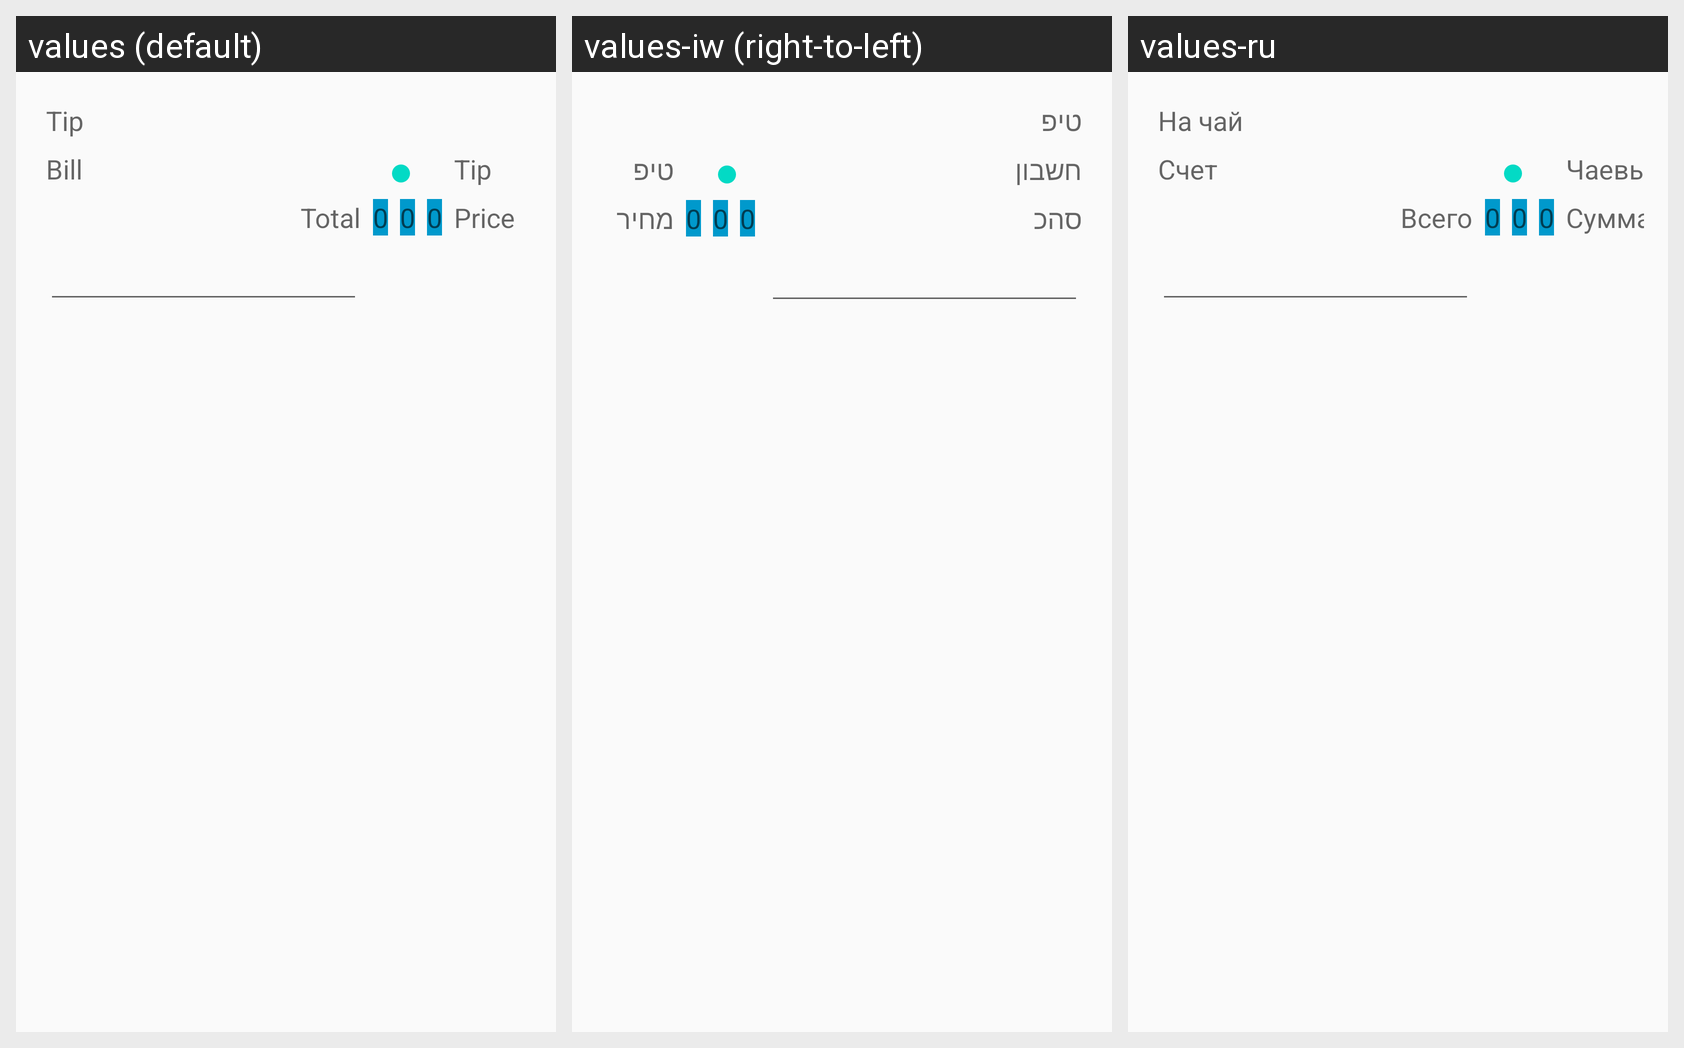

Locale-by-locale string values for the Android screen shown in this grid:
Android screen res/layout/fragment_ver.xml rendered under 3 locales, left to right: values (default), values-iw (right-to-left), values-ru. Device: Nexus 5 (rendered at 1080×1920; each locale shown at half size, 540×960, under a caption strip naming it); theme AppTheme.
Strings drawn on this screen, with the default value and each locale's value (text and hints the layout hard-codes, and strings that could not be matched under every locale, appear in the picture but are not listed):

to_tip
  values: Tip
  values-iw: טיפ
  values-ru: На чай

bill
  values: Bill
  values-iw: חשבון
  values-ru: Счет

tip
  values: Tip
  values-iw: טיפ
  values-ru: Чаевые

total
  values: Total
  values-iw: סהכ
  values-ru: Всего

price
  values: Price
  values-iw: מחיר
  values-ru: Сумма
